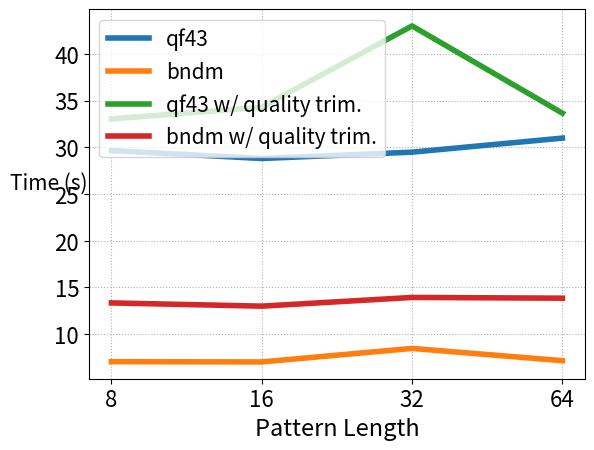

Write Python code to recreate this figure.
import numpy as np
import matplotlib.pyplot as plt

qf43 = [29.6488, 28.8017, 29.4792, 30.9842]
bndm = [7.059, 7.03139, 8.47803, 7.16593]

y = np.arange(4)
# y = [8, 16, 32, 64]

plt.plot(y, qf43, label="qf43", linewidth=4)
plt.plot(y, bndm, label="bndm", linewidth=4)
plt.legend(loc=2, prop={'size': 15})
plt.grid(True, linestyle=':')
plt.xticks(y, ('8', '16', '32', '64'), fontsize=16)
plt.yticks(fontsize=16)
plt.xlabel('Pattern Length', fontsize=17)
plt.ylabel('Time (s)', rotation=0, fontsize=15)
plt.show()

qf43_trim = [33.0342, 34.2925, 42.9897, 33.6567]
bndm_trim = [13.3473, 12.99992, 13.932, 13.854]

plt.plot(y, qf43_trim, label="qf43 w/ quality trim.", linewidth=4)
plt.plot(y, bndm_trim, label="bndm w/ quality trim.", linewidth=4)
plt.legend(loc=2, prop={'size': 15})
plt.grid(True, linestyle=':')
plt.xticks(y, ('8', '16', '32', '64'), fontsize=16)
plt.yticks(fontsize=16)
plt.xlabel('Pattern Length', fontsize=17)
plt.ylabel('Time (s)', rotation=0, fontsize=15)
plt.show()
